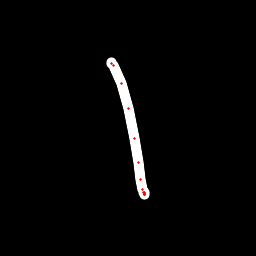

Source data for this figure (header and first rows):
x, y, hover, eod
111.4, 62.62, 0.0, 0.0
111.9, 63.27, 0.0, 0.0
113.6, 65.53, 0.0, 0.0
121.7, 83.35, 0.0, 0.0
128.3, 108.6, 0.0, 0.0
134.4, 138, 0.0, 0.0
138, 162.7, 0.0, 0.0
140.9, 179.9, 0.0, 0.0
142.6, 189.5, 0.0, 0.0
144.1, 192.7, 0.0, 0.0
144.6, 194.1, 0.0, 0.0
144.5, 194.4, 0.0, 0.0
144.4, 194.3, 0.0, 0.0
144.1, 193.5, 0.0, 0.0
143.6, 192.1, 0.0, 1.0
